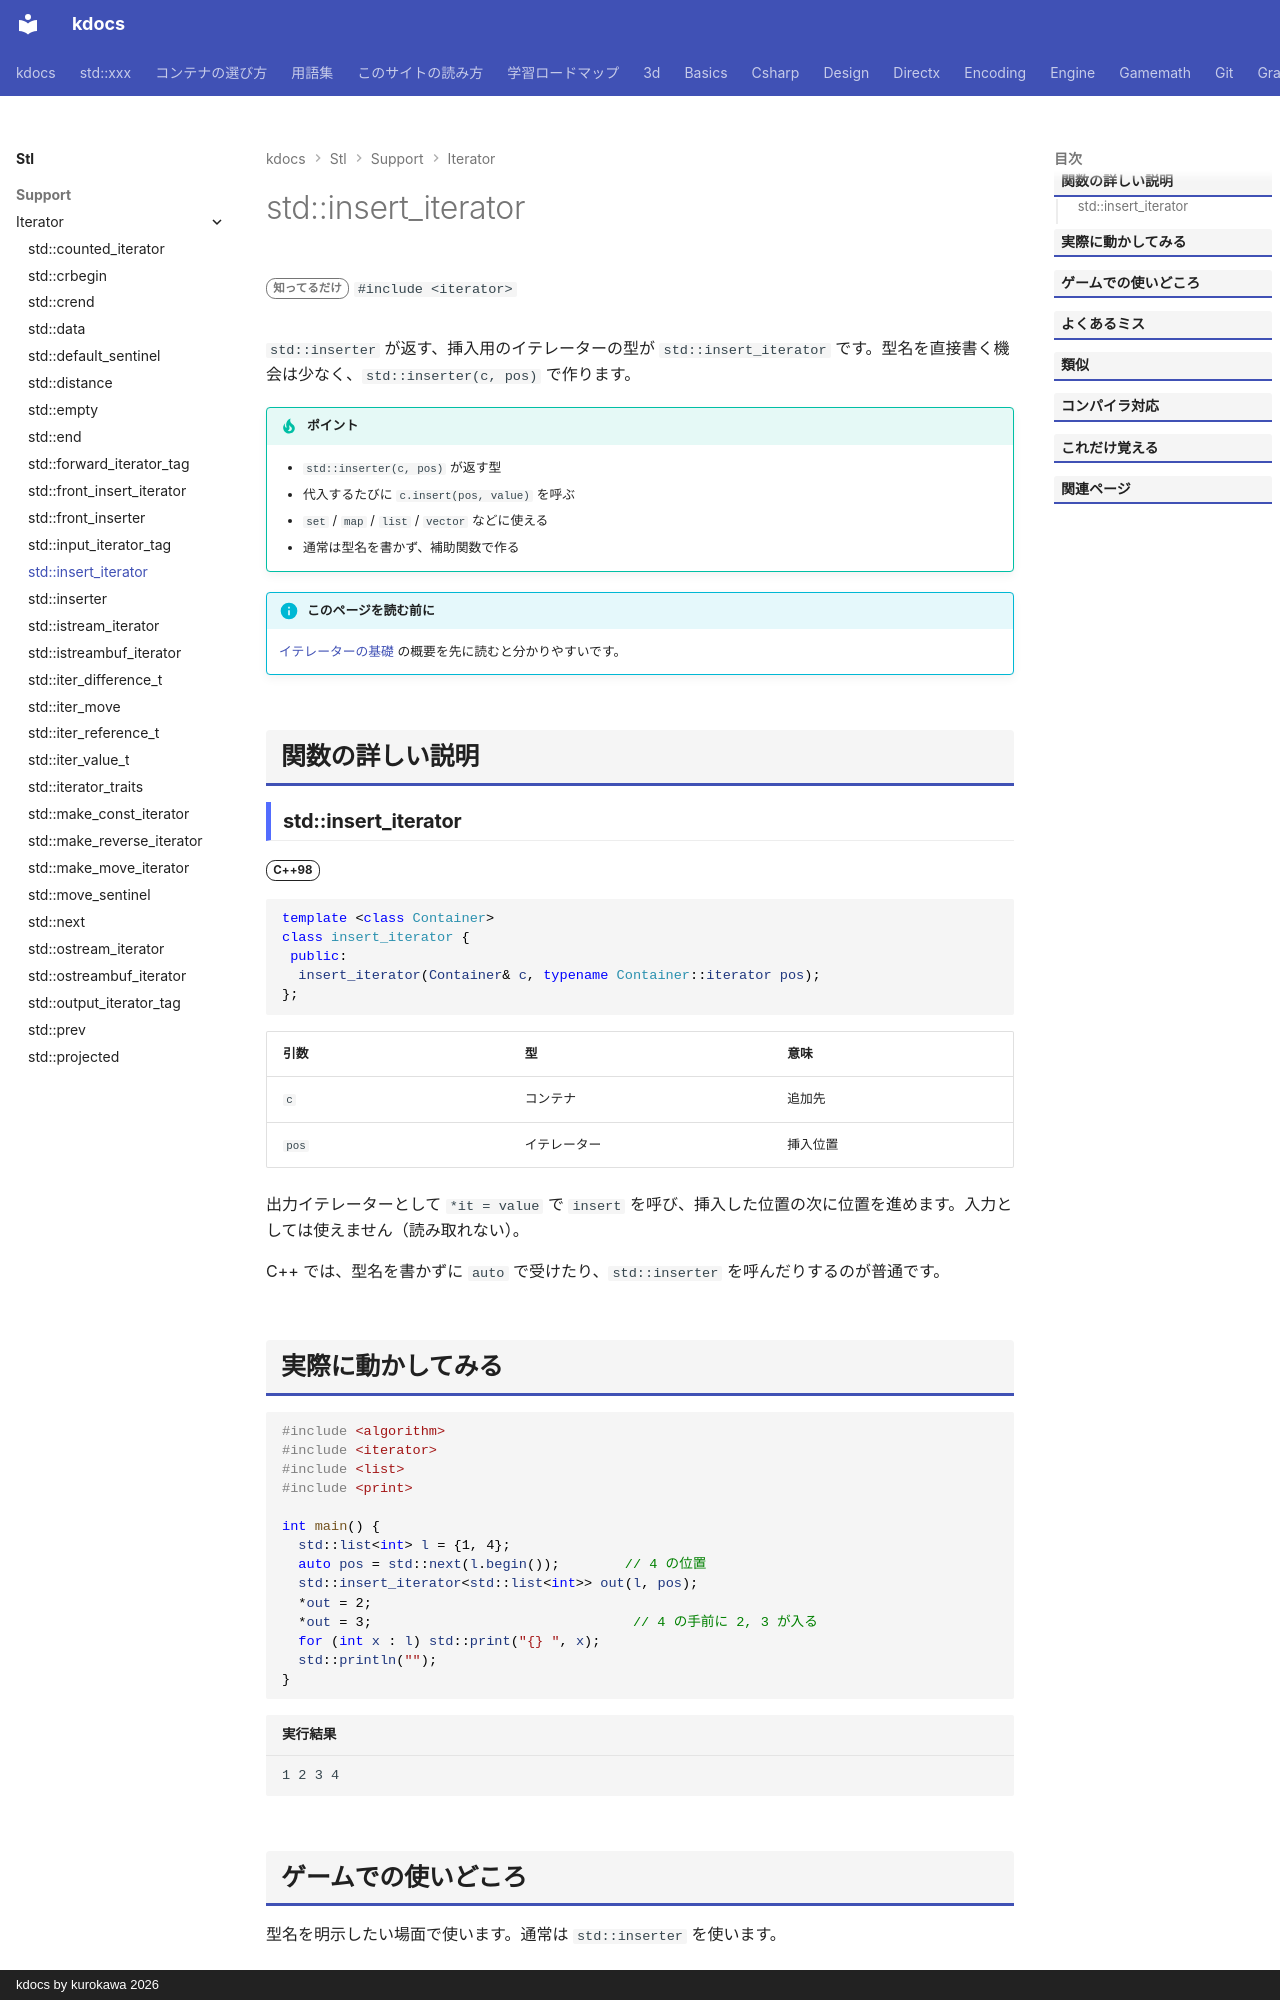

repository: qwzxdf/kdocs · page: stl/support/iterator/insert_iterator/index.html · generator: mkdocs · copyright: kdocs by kurokawa 2026

---
title: std::insert_iterator
summary: "代入するたびに、コンテナの指定位置へ insert するイテレータ。"
order: 900
group: イテレータの道具（<iterator>）
tags:
  - 型・言語サポート
---

# std::insert_iterator

<div class="page-badges" markdown>
<span class="rank rank-rare">知ってるだけ</span>
`#include <iterator>`
</div>

`std::inserter` が返す、挿入用のイテレーターの型が `std::insert_iterator` です。型名を直接書く機会は少なく、`std::inserter(c, pos)` で作ります。

!!! tip "ポイント"
    - `std::inserter(c, pos)` が返す型
    - 代入するたびに `c.insert(pos, value)` を呼ぶ
    - `set` / `map` / `list` / `vector` などに使える
    - 通常は型名を書かず、補助関数で作る

!!! info "このページを読む前に"
    [イテレーターの基礎](../../../basics/iterator.md) の概要を先に読むと分かりやすいです。

## 関数の詳しい説明

### std::insert_iterator {#insert_iterator}

<span class="ver ver-98">C++98</span>

```cpp
template <class Container>
class insert_iterator {
 public:
  insert_iterator(Container& c, typename Container::iterator pos);
};
```

| 引数 | 型 | 意味 |
| --- | --- | --- |
| `c` | コンテナ | 追加先 |
| `pos` | イテレーター | 挿入位置 |

出力イテレーターとして `*it = value` で `insert` を呼び、挿入した位置の次に位置を進めます。入力としては使えません（読み取れない）。

C++ では、型名を書かずに `auto` で受けたり、`std::inserter` を呼んだりするのが普通です。
